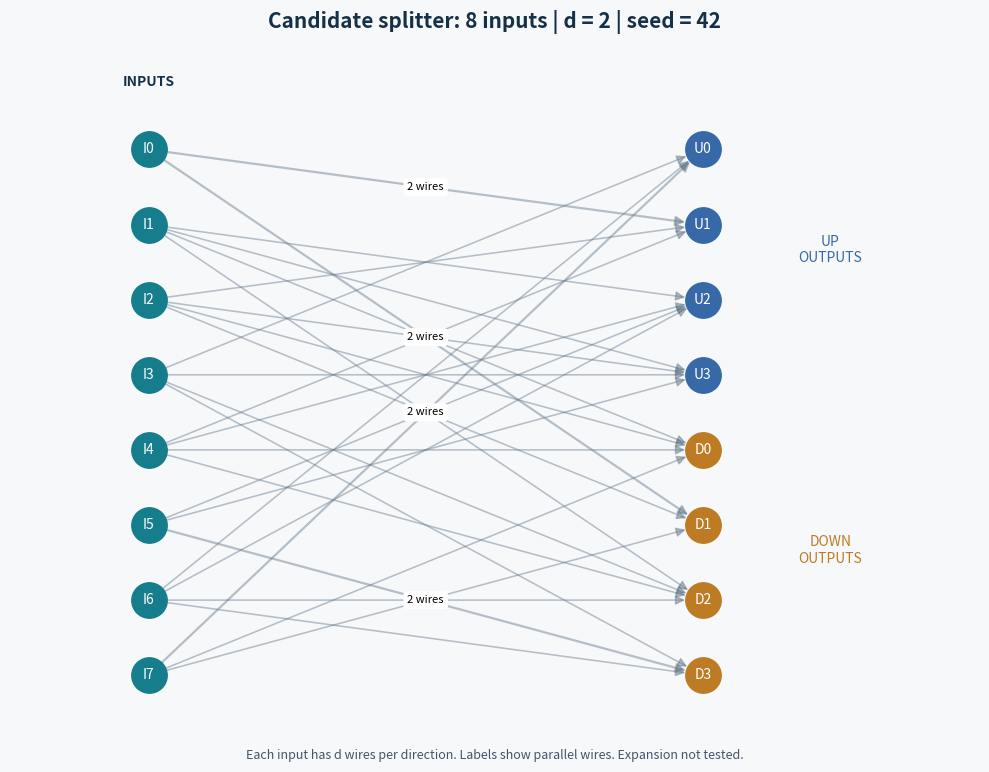

Recreate this plot in Python. (Note: this script raises an exception after producing the figure.)
"""Step 1: generate and draw a balanced random splitter.

Parallel wires are allowed. Expansion has not yet been tested.
"""
# Counter counts repeated connections, such as two wires from I0 to U1.
from collections import Counter
# Path helps us save the picture beside this Python file.
from pathlib import Path
# random provides the shuffle operation used to choose the wiring.
import random

#plt for plotting, nx for graphs.
import matplotlib.pyplot as plt
import networkx as nx


def build_splitter(m=8, d=2, seed=42):
    """Each input has d wires per direction; each output receives 2*d."""
    if not isinstance(m, int) or m < 2 or m % 2:
        raise ValueError("m must be a positive even integer of at least 2.")
    if not isinstance(d, int) or d < 1:
        raise ValueError("d must be a positive integer.")

   # Use a local random generator so this function has its own random state.
    # A seed controls the choices; it does not guarantee good expansion.
    rng = random.Random(seed)

     # Multi = parallel wires are allowed between the same pair of switches.
    # Di = directed: every wire points from an input to an output.
    # Store m, d and seed as metadata so the drawing can read them later.
    graph = nx.MultiDiGraph(m=m, d=d, seed=seed)
     # Make switch names using list comprehensions.
     # // is integer division: 8 // 2 gives 4 outputs in each direction.
    inputs = [f"I{i}" for i in range(m)]
    up = [f"U{i}" for i in range(m // 2)]
    down = [f"D{i}" for i in range(m // 2)]

     # Add the switches before adding any wires.
    # group is a category attached to each switch, not a connection.
    graph.add_nodes_from(inputs, group="input")
    graph.add_nodes_from(up, group="up")
    graph.add_nodes_from(down, group="down")

    for direction, outputs in [("up", up), ("down", down)]:
        for _ in range(d):
            # Two slots per output give one slot per input in each round.
            slots = [output for output in outputs for _ in range(2)]
            rng.shuffle(slots)
            for source, target in zip(inputs, slots):
                graph.add_edge(source, target, direction=direction)

    return graph, inputs, up, down


def draw_splitter(graph, inputs, up, down):
    m = graph.graph["m"]
    d = graph.graph["d"]
    positions = {node: (0, m - 1 - i) for i, node in enumerate(inputs)}
    positions.update({node: (1, m - 1 - i) for i, node in enumerate(up)})
    positions.update({node: (1, m // 2 - 1 - i) for i, node in enumerate(down)})

    # Aggregate parallel wires for the picture, keeping all wires in graph.
    counts = Counter((source, target) for source, target in graph.edges())
    drawing = nx.DiGraph()
    drawing.add_nodes_from(graph.nodes())
    drawing.add_edges_from(counts)

    fig, ax = plt.subplots(figsize=(10, 8))
    fig.patch.set_facecolor("#f7f8fa")
    ax.set_facecolor("#f7f8fa")
    for nodes, color in [(inputs, "#167d8d"), (up, "#3769a8"), (down, "#bd7b24")]:
        nx.draw_networkx_nodes(drawing, positions, nodelist=nodes,
                               node_color=color, node_size=650, ax=ax)
    nx.draw_networkx_edges(drawing, positions, ax=ax, node_size=650,
                           arrowsize=14, edge_color="#637888", alpha=0.45,
                           width=[0.7 + 0.45 * counts[edge] for edge in drawing.edges()])
    nx.draw_networkx_labels(drawing, positions, ax=ax,
                            font_color="white", font_size=10)
    nx.draw_networkx_edge_labels(
        drawing, positions, ax=ax,
        edge_labels={edge: f"{count} wires" for edge, count in counts.items() if count > 1},
        font_size=8, rotate=False,
    )

    ax.text(0, m - 0.15, "INPUTS", ha="center", weight="bold", color="#163047")
    ax.text(1.23, 3 * m / 4 - 0.5, "UP\nOUTPUTS", ha="center", color="#3769a8")
    ax.text(1.23, m / 4 - 0.5, "DOWN\nOUTPUTS", ha="center", color="#bd7b24")
    ax.set_title(f"Candidate splitter: {m} inputs | d = {d} | seed = {graph.graph['seed']}",
                 pad=28, color="#163047", fontsize=15, weight="bold")
    fig.text(0.5, 0.025,
             "Each input has d wires per direction. Labels show parallel wires. Expansion not tested.",
             ha="center", fontsize=9, color="#435567")
    ax.set_xlim(-0.25, 1.5)
    ax.set_ylim(-0.65, m + 0.1)
    ax.axis("off")
    fig.tight_layout(rect=(0, 0.05, 1, 0.98))
    output = Path(__file__).resolve().with_name("splitter.png")
    fig.savefig(output, dpi=200, facecolor=fig.get_facecolor())
    print(f"Diagram saved to: {output}")
    plt.show()


if __name__ == "__main__":
    graph, inputs, up, down = build_splitter()
    print(f"Inputs: {len(inputs)}")
    print(f"Up outputs: {len(up)} | Down outputs: {len(down)}")
    print(f"Wires (including parallel wires): {graph.number_of_edges()}")
    print("Expansion: not tested yet")
    draw_splitter(graph, inputs, up, down)
